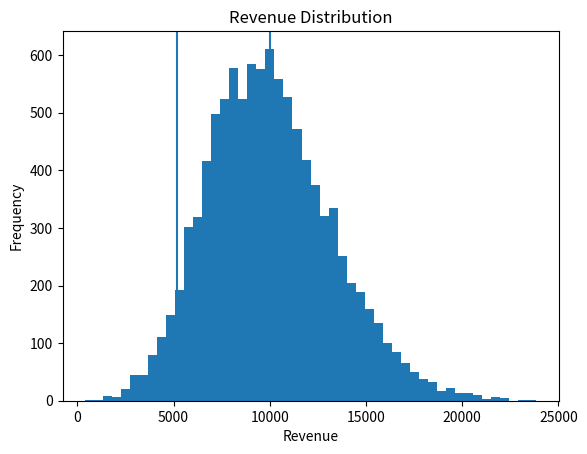
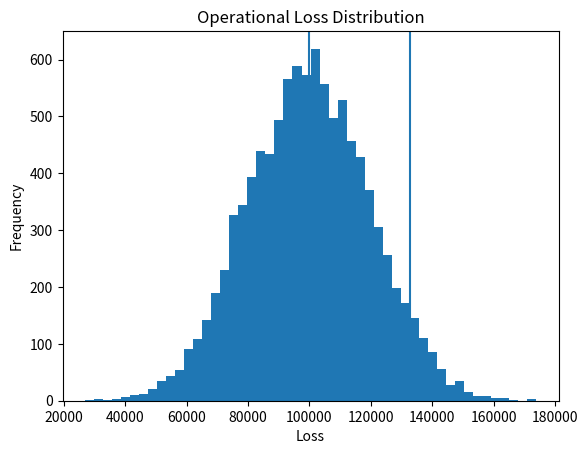

Reproduce these figures in Python, in order.
import numpy as np
import matplotlib.pyplot as plt

np.random.seed(42)
n = 10000

clients = np.random.normal(50, 10, n)
avg_fee = np.random.normal(200, 50, n)

revenue = clients * avg_fee

mean_rev = np.mean(revenue)
std_rev = np.std(revenue)
p5_rev = np.percentile(revenue, 5)
p95_rev = np.percentile(revenue, 95)

mean_rev, std_rev, p5_rev, p95_rev
plt.figure()
plt.hist(revenue, bins=50)
plt.axvline(mean_rev)
plt.axvline(p5_rev)
plt.title("Revenue Distribution")
plt.xlabel("Revenue")
plt.ylabel("Frequency")
plt.show()
losses = np.random.normal(100000, 20000, n)

mean_loss = np.mean(losses)
p95_loss = np.percentile(losses, 95)

mean_loss, p95_loss
plt.figure()
plt.hist(losses, bins=50)
plt.axvline(mean_loss)
plt.axvline(p95_loss)
plt.title("Operational Loss Distribution")
plt.xlabel("Loss")
plt.ylabel("Frequency")
plt.show()
strategy_A = np.random.normal(10, 5, n)
strategy_B = np.random.normal(15, 15, n)

mean_A = np.mean(strategy_A)
mean_B = np.mean(strategy_B)

std_A = np.std(strategy_A)
std_B = np.std(strategy_B)

prob_neg_A = np.mean(strategy_A < 0)
prob_neg_B = np.mean(strategy_B < 0)

p5_A = np.percentile(strategy_A, 5)
p5_B = np.percentile(strategy_B, 5)

mean_A, mean_B, prob_neg_A, prob_neg_B, p5_A, p5_B
clients_stress = clients * 0.8
revenue_stress = clients_stress * avg_fee

mean_stress = np.mean(revenue_stress)
p5_stress = np.percentile(revenue_stress, 5)

mean_stress, p5_stress
